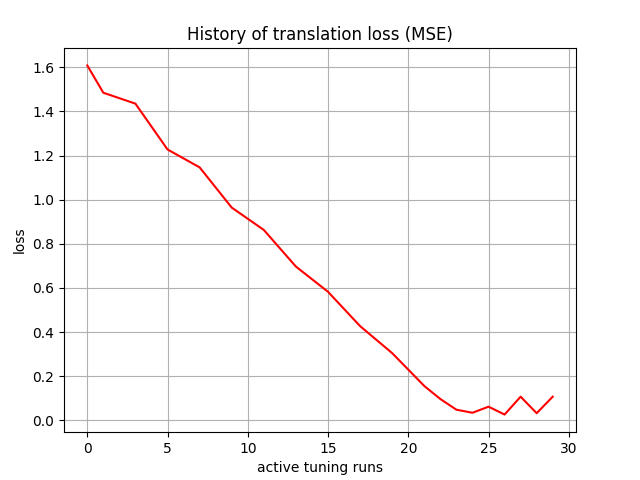

Values plotted in this chart, from the file beside it:
, 0
0, 1.608
1, 1.485
2, 1.46
3, 1.435
4, 1.331
5, 1.228
6, 1.187
7, 1.147
8, 1.055
9, 0.9641
10, 0.9135
11, 0.8628
12, 0.7798
13, 0.6967
14, 0.6396
15, 0.5825
16, 0.5046
17, 0.4268
18, 0.3656
19, 0.3043
20, 0.2298
21, 0.1553
22, 0.09642
23, 0.04809
24, 0.03419
25, 0.06179
26, 0.02613
27, 0.1072
28, 0.03228
29, 0.1071
